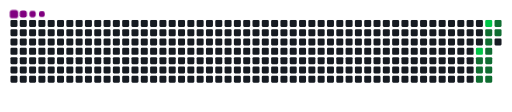
t = 0.00 s
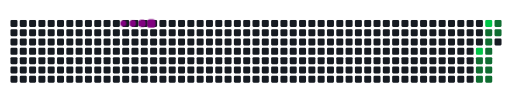
t = 1.58 s
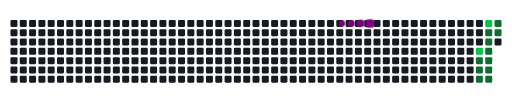
t = 3.93 s
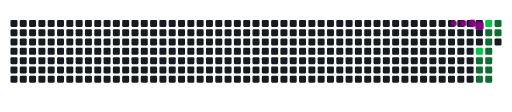
t = 5.13 s
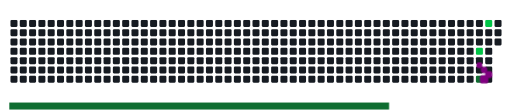
t = 6.65 s
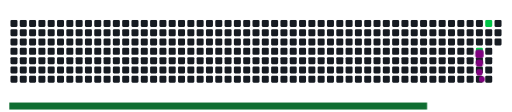
t = 6.97 s

The animated SVG that drew these frames (rendered in a browser with its animation timeline set to each time). Animation: 19 CSS @keyframes rules; frames cover the first 6.97 s, repeats indefinitely.

<svg viewBox="-16 -32 880 192" width="880" height="192" xmlns="http://www.w3.org/2000/svg"><desc>Generated with https://github.com/Platane/snk</desc><style>:root{--cb:#1b1f230a;--cs:purple;--ce:#161b22;--c0:#161b22;--c1:#01311f;--c2:#034525;--c3:#0f6d31;--c4:#00c647}.c{shape-rendering:geometricPrecision;fill:var(--ce);stroke-width:1px;stroke:var(--cb);animation:none 12700ms linear infinite;width:12px;height:12px}@keyframes c0{55.11%{fill:var(--c4)}55.13%,100%{fill:var(--ce)}}.c.c0{fill:var(--c4);animation-name:c0}@keyframes c1{49.6%{fill:var(--c3)}49.62%,100%{fill:var(--ce)}}.c.c1{fill:var(--c3);animation-name:c1}@keyframes c2{50.38%{fill:var(--c3)}50.4%,100%{fill:var(--ce)}}.c.c2{fill:var(--c3);animation-name:c2}@keyframes c3{52.75%{fill:var(--c3)}52.77%,100%{fill:var(--ce)}}.c.c3{fill:var(--c3);animation-name:c3}@keyframes c4{58.26%{fill:var(--c4)}58.28%,100%{fill:var(--ce)}}.c.c4{fill:var(--c4);animation-name:c4}@keyframes c5{41.72%{fill:var(--c3)}41.74%,100%{fill:var(--ce)}}.c.c5{fill:var(--c3);animation-name:c5}@keyframes c6{47.23%{fill:var(--c3)}47.25%,100%{fill:var(--ce)}}.c.c6{fill:var(--c3);animation-name:c6}@keyframes c7{48.02%{fill:var(--c3)}48.04%,100%{fill:var(--ce)}}.c.c7{fill:var(--c3);animation-name:c7}@keyframes c8{48.81%{fill:var(--c3)}48.83%,100%{fill:var(--ce)}}.c.c8{fill:var(--c3);animation-name:c8}@keyframes c9{51.17%{fill:var(--c3)}51.19%,100%{fill:var(--ce)}}.c.c9{fill:var(--c3);animation-name:c9}@keyframes ca{51.96%{fill:var(--c3)}51.98%,100%{fill:var(--ce)}}.c.ca{fill:var(--c3);animation-name:ca}@keyframes cb{43.3%{fill:var(--c3)}43.32%,100%{fill:var(--ce)}}.c.cb{fill:var(--c3);animation-name:cb}@keyframes cc{42.51%{fill:var(--c3)}42.53%,100%{fill:var(--ce)}}.c.cc{fill:var(--c3);animation-name:cc}.u{transform-origin:0 0;transform:scale(0,1);animation:none linear 12700ms infinite}@keyframes u0{41.72%{transform:scale(0.000,1)}41.74%,42.51%{transform:scale(0.091,1)}42.53%,43.3%{transform:scale(0.182,1)}43.32%,47.23%{transform:scale(0.273,1)}47.25%,48.02%{transform:scale(0.364,1)}48.04%,48.81%{transform:scale(0.455,1)}48.83%,49.6%{transform:scale(0.545,1)}49.62%,50.38%{transform:scale(0.636,1)}50.4%,51.17%{transform:scale(0.727,1)}51.19%,51.96%{transform:scale(0.818,1)}51.98%,52.75%{transform:scale(0.909,1)}52.77%,100%{transform:scale(1.000,1)}}.u.u0{fill:var(--c3);animation-name:u0;transform-origin:0.0px 0}@keyframes u1{55.11%{transform:scale(0.000,1)}55.13%,58.26%{transform:scale(0.500,1)}58.28%,100%{transform:scale(1.000,1)}}.u.u1{fill:var(--c4);animation-name:u1;transform-origin:717.5px 0}.s{shape-rendering:geometricPrecision;fill:var(--cs);animation:none linear 12700ms infinite}@keyframes s0{0%,99.21%{transform:translate(0px,-16px)}0.79%{transform:translate(0px,0px)}40.16%{transform:translate(800px,0px)}40.94%{transform:translate(800px,16px)}42.52%{transform:translate(832px,16px)}43.31%{transform:translate(832px,0px)}44.09%{transform:translate(848px,0px)}44.88%{transform:translate(848px,16px)}46.46%{transform:translate(816px,16px)}48.82%{transform:translate(816px,64px)}49.61%{transform:translate(800px,64px)}50.39%{transform:translate(800px,80px)}51.18%{transform:translate(816px,80px)}51.97%{transform:translate(816px,96px)}52.76%{transform:translate(800px,96px)}55.12%{transform:translate(800px,48px)}55.91%{transform:translate(816px,48px)}58.27%{transform:translate(816px,0px)}94.49%{transform:translate(80px,0px)}95.28%{transform:translate(80px,-16px)}}.s.s0{transform:translate(0px,-16px);animation-name:s0}@keyframes s1{0%,99.21%{transform:translate(16px,-16px)}0.79%{transform:translate(0px,-16px)}1.57%{transform:translate(0px,0px)}40.94%{transform:translate(800px,0px)}41.73%{transform:translate(800px,16px)}43.31%{transform:translate(832px,16px)}44.09%{transform:translate(832px,0px)}44.88%{transform:translate(848px,0px)}45.67%{transform:translate(848px,16px)}47.24%{transform:translate(816px,16px)}49.61%{transform:translate(816px,64px)}50.39%{transform:translate(800px,64px)}51.18%{transform:translate(800px,80px)}51.97%{transform:translate(816px,80px)}52.76%{transform:translate(816px,96px)}53.54%{transform:translate(800px,96px)}55.91%{transform:translate(800px,48px)}56.69%{transform:translate(816px,48px)}59.06%{transform:translate(816px,0px)}95.28%{transform:translate(80px,0px)}96.06%{transform:translate(80px,-16px)}}.s.s1{transform:translate(16px,-16px);animation-name:s1}@keyframes s2{0%,99.21%{transform:translate(32px,-16px)}1.57%{transform:translate(0px,-16px)}2.36%{transform:translate(0px,0px)}41.73%{transform:translate(800px,0px)}42.52%{transform:translate(800px,16px)}44.09%{transform:translate(832px,16px)}44.88%{transform:translate(832px,0px)}45.67%{transform:translate(848px,0px)}46.46%{transform:translate(848px,16px)}48.03%{transform:translate(816px,16px)}50.39%{transform:translate(816px,64px)}51.18%{transform:translate(800px,64px)}51.97%{transform:translate(800px,80px)}52.76%{transform:translate(816px,80px)}53.54%{transform:translate(816px,96px)}54.33%{transform:translate(800px,96px)}56.69%{transform:translate(800px,48px)}57.48%{transform:translate(816px,48px)}59.84%{transform:translate(816px,0px)}96.06%{transform:translate(80px,0px)}96.85%{transform:translate(80px,-16px)}}.s.s2{transform:translate(32px,-16px);animation-name:s2}@keyframes s3{0%,99.21%{transform:translate(48px,-16px)}2.36%{transform:translate(0px,-16px)}3.15%{transform:translate(0px,0px)}42.52%{transform:translate(800px,0px)}43.31%{transform:translate(800px,16px)}44.88%{transform:translate(832px,16px)}45.67%{transform:translate(832px,0px)}46.46%{transform:translate(848px,0px)}47.24%{transform:translate(848px,16px)}48.82%{transform:translate(816px,16px)}51.18%{transform:translate(816px,64px)}51.97%{transform:translate(800px,64px)}52.76%{transform:translate(800px,80px)}53.54%{transform:translate(816px,80px)}54.33%{transform:translate(816px,96px)}55.12%{transform:translate(800px,96px)}57.48%{transform:translate(800px,48px)}58.27%{transform:translate(816px,48px)}60.63%{transform:translate(816px,0px)}96.85%{transform:translate(80px,0px)}97.64%{transform:translate(80px,-16px)}}.s.s3{transform:translate(48px,-16px);animation-name:s3}</style><rect class="c" x="2" y="2" rx="2" ry="2"/><rect class="c" x="2" y="18" rx="2" ry="2"/><rect class="c" x="2" y="34" rx="2" ry="2"/><rect class="c" x="2" y="50" rx="2" ry="2"/><rect class="c" x="2" y="66" rx="2" ry="2"/><rect class="c" x="2" y="82" rx="2" ry="2"/><rect class="c" x="2" y="98" rx="2" ry="2"/><rect class="c" x="18" y="2" rx="2" ry="2"/><rect class="c" x="18" y="18" rx="2" ry="2"/><rect class="c" x="18" y="34" rx="2" ry="2"/><rect class="c" x="18" y="50" rx="2" ry="2"/><rect class="c" x="18" y="66" rx="2" ry="2"/><rect class="c" x="18" y="82" rx="2" ry="2"/><rect class="c" x="18" y="98" rx="2" ry="2"/><rect class="c" x="34" y="2" rx="2" ry="2"/><rect class="c" x="34" y="18" rx="2" ry="2"/><rect class="c" x="34" y="34" rx="2" ry="2"/><rect class="c" x="34" y="50" rx="2" ry="2"/><rect class="c" x="34" y="66" rx="2" ry="2"/><rect class="c" x="34" y="82" rx="2" ry="2"/><rect class="c" x="34" y="98" rx="2" ry="2"/><rect class="c" x="50" y="2" rx="2" ry="2"/><rect class="c" x="50" y="18" rx="2" ry="2"/><rect class="c" x="50" y="34" rx="2" ry="2"/><rect class="c" x="50" y="50" rx="2" ry="2"/><rect class="c" x="50" y="66" rx="2" ry="2"/><rect class="c" x="50" y="82" rx="2" ry="2"/><rect class="c" x="50" y="98" rx="2" ry="2"/><rect class="c" x="66" y="2" rx="2" ry="2"/><rect class="c" x="66" y="18" rx="2" ry="2"/><rect class="c" x="66" y="34" rx="2" ry="2"/><rect class="c" x="66" y="50" rx="2" ry="2"/><rect class="c" x="66" y="66" rx="2" ry="2"/><rect class="c" x="66" y="82" rx="2" ry="2"/><rect class="c" x="66" y="98" rx="2" ry="2"/><rect class="c" x="82" y="2" rx="2" ry="2"/><rect class="c" x="82" y="18" rx="2" ry="2"/><rect class="c" x="82" y="34" rx="2" ry="2"/><rect class="c" x="82" y="50" rx="2" ry="2"/><rect class="c" x="82" y="66" rx="2" ry="2"/><rect class="c" x="82" y="82" rx="2" ry="2"/><rect class="c" x="82" y="98" rx="2" ry="2"/><rect class="c" x="98" y="2" rx="2" ry="2"/><rect class="c" x="98" y="18" rx="2" ry="2"/><rect class="c" x="98" y="34" rx="2" ry="2"/><rect class="c" x="98" y="50" rx="2" ry="2"/><rect class="c" x="98" y="66" rx="2" ry="2"/><rect class="c" x="98" y="82" rx="2" ry="2"/><rect class="c" x="98" y="98" rx="2" ry="2"/><rect class="c" x="114" y="2" rx="2" ry="2"/><rect class="c" x="114" y="18" rx="2" ry="2"/><rect class="c" x="114" y="34" rx="2" ry="2"/><rect class="c" x="114" y="50" rx="2" ry="2"/><rect class="c" x="114" y="66" rx="2" ry="2"/><rect class="c" x="114" y="82" rx="2" ry="2"/><rect class="c" x="114" y="98" rx="2" ry="2"/><rect class="c" x="130" y="2" rx="2" ry="2"/><rect class="c" x="130" y="18" rx="2" ry="2"/><rect class="c" x="130" y="34" rx="2" ry="2"/><rect class="c" x="130" y="50" rx="2" ry="2"/><rect class="c" x="130" y="66" rx="2" ry="2"/><rect class="c" x="130" y="82" rx="2" ry="2"/><rect class="c" x="130" y="98" rx="2" ry="2"/><rect class="c" x="146" y="2" rx="2" ry="2"/><rect class="c" x="146" y="18" rx="2" ry="2"/><rect class="c" x="146" y="34" rx="2" ry="2"/><rect class="c" x="146" y="50" rx="2" ry="2"/><rect class="c" x="146" y="66" rx="2" ry="2"/><rect class="c" x="146" y="82" rx="2" ry="2"/><rect class="c" x="146" y="98" rx="2" ry="2"/><rect class="c" x="162" y="2" rx="2" ry="2"/><rect class="c" x="162" y="18" rx="2" ry="2"/><rect class="c" x="162" y="34" rx="2" ry="2"/><rect class="c" x="162" y="50" rx="2" ry="2"/><rect class="c" x="162" y="66" rx="2" ry="2"/><rect class="c" x="162" y="82" rx="2" ry="2"/><rect class="c" x="162" y="98" rx="2" ry="2"/><rect class="c" x="178" y="2" rx="2" ry="2"/><rect class="c" x="178" y="18" rx="2" ry="2"/><rect class="c" x="178" y="34" rx="2" ry="2"/><rect class="c" x="178" y="50" rx="2" ry="2"/><rect class="c" x="178" y="66" rx="2" ry="2"/><rect class="c" x="178" y="82" rx="2" ry="2"/><rect class="c" x="178" y="98" rx="2" ry="2"/><rect class="c" x="194" y="2" rx="2" ry="2"/><rect class="c" x="194" y="18" rx="2" ry="2"/><rect class="c" x="194" y="34" rx="2" ry="2"/><rect class="c" x="194" y="50" rx="2" ry="2"/><rect class="c" x="194" y="66" rx="2" ry="2"/><rect class="c" x="194" y="82" rx="2" ry="2"/><rect class="c" x="194" y="98" rx="2" ry="2"/><rect class="c" x="210" y="2" rx="2" ry="2"/><rect class="c" x="210" y="18" rx="2" ry="2"/><rect class="c" x="210" y="34" rx="2" ry="2"/><rect class="c" x="210" y="50" rx="2" ry="2"/><rect class="c" x="210" y="66" rx="2" ry="2"/><rect class="c" x="210" y="82" rx="2" ry="2"/><rect class="c" x="210" y="98" rx="2" ry="2"/><rect class="c" x="226" y="2" rx="2" ry="2"/><rect class="c" x="226" y="18" rx="2" ry="2"/><rect class="c" x="226" y="34" rx="2" ry="2"/><rect class="c" x="226" y="50" rx="2" ry="2"/><rect class="c" x="226" y="66" rx="2" ry="2"/><rect class="c" x="226" y="82" rx="2" ry="2"/><rect class="c" x="226" y="98" rx="2" ry="2"/><rect class="c" x="242" y="2" rx="2" ry="2"/><rect class="c" x="242" y="18" rx="2" ry="2"/><rect class="c" x="242" y="34" rx="2" ry="2"/><rect class="c" x="242" y="50" rx="2" ry="2"/><rect class="c" x="242" y="66" rx="2" ry="2"/><rect class="c" x="242" y="82" rx="2" ry="2"/><rect class="c" x="242" y="98" rx="2" ry="2"/><rect class="c" x="258" y="2" rx="2" ry="2"/><rect class="c" x="258" y="18" rx="2" ry="2"/><rect class="c" x="258" y="34" rx="2" ry="2"/><rect class="c" x="258" y="50" rx="2" ry="2"/><rect class="c" x="258" y="66" rx="2" ry="2"/><rect class="c" x="258" y="82" rx="2" ry="2"/><rect class="c" x="258" y="98" rx="2" ry="2"/><rect class="c" x="274" y="2" rx="2" ry="2"/><rect class="c" x="274" y="18" rx="2" ry="2"/><rect class="c" x="274" y="34" rx="2" ry="2"/><rect class="c" x="274" y="50" rx="2" ry="2"/><rect class="c" x="274" y="66" rx="2" ry="2"/><rect class="c" x="274" y="82" rx="2" ry="2"/><rect class="c" x="274" y="98" rx="2" ry="2"/><rect class="c" x="290" y="2" rx="2" ry="2"/><rect class="c" x="290" y="18" rx="2" ry="2"/><rect class="c" x="290" y="34" rx="2" ry="2"/><rect class="c" x="290" y="50" rx="2" ry="2"/><rect class="c" x="290" y="66" rx="2" ry="2"/><rect class="c" x="290" y="82" rx="2" ry="2"/><rect class="c" x="290" y="98" rx="2" ry="2"/><rect class="c" x="306" y="2" rx="2" ry="2"/><rect class="c" x="306" y="18" rx="2" ry="2"/><rect class="c" x="306" y="34" rx="2" ry="2"/><rect class="c" x="306" y="50" rx="2" ry="2"/><rect class="c" x="306" y="66" rx="2" ry="2"/><rect class="c" x="306" y="82" rx="2" ry="2"/><rect class="c" x="306" y="98" rx="2" ry="2"/><rect class="c" x="322" y="2" rx="2" ry="2"/><rect class="c" x="322" y="18" rx="2" ry="2"/><rect class="c" x="322" y="34" rx="2" ry="2"/><rect class="c" x="322" y="50" rx="2" ry="2"/><rect class="c" x="322" y="66" rx="2" ry="2"/><rect class="c" x="322" y="82" rx="2" ry="2"/><rect class="c" x="322" y="98" rx="2" ry="2"/><rect class="c" x="338" y="2" rx="2" ry="2"/><rect class="c" x="338" y="18" rx="2" ry="2"/><rect class="c" x="338" y="34" rx="2" ry="2"/><rect class="c" x="338" y="50" rx="2" ry="2"/><rect class="c" x="338" y="66" rx="2" ry="2"/><rect class="c" x="338" y="82" rx="2" ry="2"/><rect class="c" x="338" y="98" rx="2" ry="2"/><rect class="c" x="354" y="2" rx="2" ry="2"/><rect class="c" x="354" y="18" rx="2" ry="2"/><rect class="c" x="354" y="34" rx="2" ry="2"/><rect class="c" x="354" y="50" rx="2" ry="2"/><rect class="c" x="354" y="66" rx="2" ry="2"/><rect class="c" x="354" y="82" rx="2" ry="2"/><rect class="c" x="354" y="98" rx="2" ry="2"/><rect class="c" x="370" y="2" rx="2" ry="2"/><rect class="c" x="370" y="18" rx="2" ry="2"/><rect class="c" x="370" y="34" rx="2" ry="2"/><rect class="c" x="370" y="50" rx="2" ry="2"/><rect class="c" x="370" y="66" rx="2" ry="2"/><rect class="c" x="370" y="82" rx="2" ry="2"/><rect class="c" x="370" y="98" rx="2" ry="2"/><rect class="c" x="386" y="2" rx="2" ry="2"/><rect class="c" x="386" y="18" rx="2" ry="2"/><rect class="c" x="386" y="34" rx="2" ry="2"/><rect class="c" x="386" y="50" rx="2" ry="2"/><rect class="c" x="386" y="66" rx="2" ry="2"/><rect class="c" x="386" y="82" rx="2" ry="2"/><rect class="c" x="386" y="98" rx="2" ry="2"/><rect class="c" x="402" y="2" rx="2" ry="2"/><rect class="c" x="402" y="18" rx="2" ry="2"/><rect class="c" x="402" y="34" rx="2" ry="2"/><rect class="c" x="402" y="50" rx="2" ry="2"/><rect class="c" x="402" y="66" rx="2" ry="2"/><rect class="c" x="402" y="82" rx="2" ry="2"/><rect class="c" x="402" y="98" rx="2" ry="2"/><rect class="c" x="418" y="2" rx="2" ry="2"/><rect class="c" x="418" y="18" rx="2" ry="2"/><rect class="c" x="418" y="34" rx="2" ry="2"/><rect class="c" x="418" y="50" rx="2" ry="2"/><rect class="c" x="418" y="66" rx="2" ry="2"/><rect class="c" x="418" y="82" rx="2" ry="2"/><rect class="c" x="418" y="98" rx="2" ry="2"/><rect class="c" x="434" y="2" rx="2" ry="2"/><rect class="c" x="434" y="18" rx="2" ry="2"/><rect class="c" x="434" y="34" rx="2" ry="2"/><rect class="c" x="434" y="50" rx="2" ry="2"/><rect class="c" x="434" y="66" rx="2" ry="2"/><rect class="c" x="434" y="82" rx="2" ry="2"/><rect class="c" x="434" y="98" rx="2" ry="2"/><rect class="c" x="450" y="2" rx="2" ry="2"/><rect class="c" x="450" y="18" rx="2" ry="2"/><rect class="c" x="450" y="34" rx="2" ry="2"/><rect class="c" x="450" y="50" rx="2" ry="2"/><rect class="c" x="450" y="66" rx="2" ry="2"/><rect class="c" x="450" y="82" rx="2" ry="2"/><rect class="c" x="450" y="98" rx="2" ry="2"/><rect class="c" x="466" y="2" rx="2" ry="2"/><rect class="c" x="466" y="18" rx="2" ry="2"/><rect class="c" x="466" y="34" rx="2" ry="2"/><rect class="c" x="466" y="50" rx="2" ry="2"/><rect class="c" x="466" y="66" rx="2" ry="2"/><rect class="c" x="466" y="82" rx="2" ry="2"/><rect class="c" x="466" y="98" rx="2" ry="2"/><rect class="c" x="482" y="2" rx="2" ry="2"/><rect class="c" x="482" y="18" rx="2" ry="2"/><rect class="c" x="482" y="34" rx="2" ry="2"/><rect class="c" x="482" y="50" rx="2" ry="2"/><rect class="c" x="482" y="66" rx="2" ry="2"/><rect class="c" x="482" y="82" rx="2" ry="2"/><rect class="c" x="482" y="98" rx="2" ry="2"/><rect class="c" x="498" y="2" rx="2" ry="2"/><rect class="c" x="498" y="18" rx="2" ry="2"/><rect class="c" x="498" y="34" rx="2" ry="2"/><rect class="c" x="498" y="50" rx="2" ry="2"/><rect class="c" x="498" y="66" rx="2" ry="2"/><rect class="c" x="498" y="82" rx="2" ry="2"/><rect class="c" x="498" y="98" rx="2" ry="2"/><rect class="c" x="514" y="2" rx="2" ry="2"/><rect class="c" x="514" y="18" rx="2" ry="2"/><rect class="c" x="514" y="34" rx="2" ry="2"/><rect class="c" x="514" y="50" rx="2" ry="2"/><rect class="c" x="514" y="66" rx="2" ry="2"/><rect class="c" x="514" y="82" rx="2" ry="2"/><rect class="c" x="514" y="98" rx="2" ry="2"/><rect class="c" x="530" y="2" rx="2" ry="2"/><rect class="c" x="530" y="18" rx="2" ry="2"/><rect class="c" x="530" y="34" rx="2" ry="2"/><rect class="c" x="530" y="50" rx="2" ry="2"/><rect class="c" x="530" y="66" rx="2" ry="2"/><rect class="c" x="530" y="82" rx="2" ry="2"/><rect class="c" x="530" y="98" rx="2" ry="2"/><rect class="c" x="546" y="2" rx="2" ry="2"/><rect class="c" x="546" y="18" rx="2" ry="2"/><rect class="c" x="546" y="34" rx="2" ry="2"/><rect class="c" x="546" y="50" rx="2" ry="2"/><rect class="c" x="546" y="66" rx="2" ry="2"/><rect class="c" x="546" y="82" rx="2" ry="2"/><rect class="c" x="546" y="98" rx="2" ry="2"/><rect class="c" x="562" y="2" rx="2" ry="2"/><rect class="c" x="562" y="18" rx="2" ry="2"/><rect class="c" x="562" y="34" rx="2" ry="2"/><rect class="c" x="562" y="50" rx="2" ry="2"/><rect class="c" x="562" y="66" rx="2" ry="2"/><rect class="c" x="562" y="82" rx="2" ry="2"/><rect class="c" x="562" y="98" rx="2" ry="2"/><rect class="c" x="578" y="2" rx="2" ry="2"/><rect class="c" x="578" y="18" rx="2" ry="2"/><rect class="c" x="578" y="34" rx="2" ry="2"/><rect class="c" x="578" y="50" rx="2" ry="2"/><rect class="c" x="578" y="66" rx="2" ry="2"/><rect class="c" x="578" y="82" rx="2" ry="2"/><rect class="c" x="578" y="98" rx="2" ry="2"/><rect class="c" x="594" y="2" rx="2" ry="2"/><rect class="c" x="594" y="18" rx="2" ry="2"/><rect class="c" x="594" y="34" rx="2" ry="2"/><rect class="c" x="594" y="50" rx="2" ry="2"/><rect class="c" x="594" y="66" rx="2" ry="2"/><rect class="c" x="594" y="82" rx="2" ry="2"/><rect class="c" x="594" y="98" rx="2" ry="2"/><rect class="c" x="610" y="2" rx="2" ry="2"/><rect class="c" x="610" y="18" rx="2" ry="2"/><rect class="c" x="610" y="34" rx="2" ry="2"/><rect class="c" x="610" y="50" rx="2" ry="2"/><rect class="c" x="610" y="66" rx="2" ry="2"/><rect class="c" x="610" y="82" rx="2" ry="2"/><rect class="c" x="610" y="98" rx="2" ry="2"/><rect class="c" x="626" y="2" rx="2" ry="2"/><rect class="c" x="626" y="18" rx="2" ry="2"/><rect class="c" x="626" y="34" rx="2" ry="2"/><rect class="c" x="626" y="50" rx="2" ry="2"/><rect class="c" x="626" y="66" rx="2" ry="2"/><rect class="c" x="626" y="82" rx="2" ry="2"/><rect class="c" x="626" y="98" rx="2" ry="2"/><rect class="c" x="642" y="2" rx="2" ry="2"/><rect class="c" x="642" y="18" rx="2" ry="2"/><rect class="c" x="642" y="34" rx="2" ry="2"/><rect class="c" x="642" y="50" rx="2" ry="2"/><rect class="c" x="642" y="66" rx="2" ry="2"/><rect class="c" x="642" y="82" rx="2" ry="2"/><rect class="c" x="642" y="98" rx="2" ry="2"/><rect class="c" x="658" y="2" rx="2" ry="2"/><rect class="c" x="658" y="18" rx="2" ry="2"/><rect class="c" x="658" y="34" rx="2" ry="2"/><rect class="c" x="658" y="50" rx="2" ry="2"/><rect class="c" x="658" y="66" rx="2" ry="2"/><rect class="c" x="658" y="82" rx="2" ry="2"/><rect class="c" x="658" y="98" rx="2" ry="2"/><rect class="c" x="674" y="2" rx="2" ry="2"/><rect class="c" x="674" y="18" rx="2" ry="2"/><rect class="c" x="674" y="34" rx="2" ry="2"/><rect class="c" x="674" y="50" rx="2" ry="2"/><rect class="c" x="674" y="66" rx="2" ry="2"/><rect class="c" x="674" y="82" rx="2" ry="2"/><rect class="c" x="674" y="98" rx="2" ry="2"/><rect class="c" x="690" y="2" rx="2" ry="2"/><rect class="c" x="690" y="18" rx="2" ry="2"/><rect class="c" x="690" y="34" rx="2" ry="2"/><rect class="c" x="690" y="50" rx="2" ry="2"/><rect class="c" x="690" y="66" rx="2" ry="2"/><rect class="c" x="690" y="82" rx="2" ry="2"/><rect class="c" x="690" y="98" rx="2" ry="2"/><rect class="c" x="706" y="2" rx="2" ry="2"/><rect class="c" x="706" y="18" rx="2" ry="2"/><rect class="c" x="706" y="34" rx="2" ry="2"/><rect class="c" x="706" y="50" rx="2" ry="2"/><rect class="c" x="706" y="66" rx="2" ry="2"/><rect class="c" x="706" y="82" rx="2" ry="2"/><rect class="c" x="706" y="98" rx="2" ry="2"/><rect class="c" x="722" y="2" rx="2" ry="2"/><rect class="c" x="722" y="18" rx="2" ry="2"/><rect class="c" x="722" y="34" rx="2" ry="2"/><rect class="c" x="722" y="50" rx="2" ry="2"/><rect class="c" x="722" y="66" rx="2" ry="2"/><rect class="c" x="722" y="82" rx="2" ry="2"/><rect class="c" x="722" y="98" rx="2" ry="2"/><rect class="c" x="738" y="2" rx="2" ry="2"/><rect class="c" x="738" y="18" rx="2" ry="2"/><rect class="c" x="738" y="34" rx="2" ry="2"/><rect class="c" x="738" y="50" rx="2" ry="2"/><rect class="c" x="738" y="66" rx="2" ry="2"/><rect class="c" x="738" y="82" rx="2" ry="2"/><rect class="c" x="738" y="98" rx="2" ry="2"/><rect class="c" x="754" y="2" rx="2" ry="2"/><rect class="c" x="754" y="18" rx="2" ry="2"/><rect class="c" x="754" y="34" rx="2" ry="2"/><rect class="c" x="754" y="50" rx="2" ry="2"/><rect class="c" x="754" y="66" rx="2" ry="2"/><rect class="c" x="754" y="82" rx="2" ry="2"/><rect class="c" x="754" y="98" rx="2" ry="2"/><rect class="c" x="770" y="2" rx="2" ry="2"/><rect class="c" x="770" y="18" rx="2" ry="2"/><rect class="c" x="770" y="34" rx="2" ry="2"/><rect class="c" x="770" y="50" rx="2" ry="2"/><rect class="c" x="770" y="66" rx="2" ry="2"/><rect class="c" x="770" y="82" rx="2" ry="2"/><rect class="c" x="770" y="98" rx="2" ry="2"/><rect class="c" x="786" y="2" rx="2" ry="2"/><rect class="c" x="786" y="18" rx="2" ry="2"/><rect class="c" x="786" y="34" rx="2" ry="2"/><rect class="c" x="786" y="50" rx="2" ry="2"/><rect class="c" x="786" y="66" rx="2" ry="2"/><rect class="c" x="786" y="82" rx="2" ry="2"/><rect class="c" x="786" y="98" rx="2" ry="2"/><rect class="c" x="802" y="2" rx="2" ry="2"/><rect class="c" x="802" y="18" rx="2" ry="2"/><rect class="c" x="802" y="34" rx="2" ry="2"/><rect class="c c0" x="802" y="50" rx="2" ry="2"/><rect class="c c1" x="802" y="66" rx="2" ry="2"/><rect class="c c2" x="802" y="82" rx="2" ry="2"/><rect class="c c3" x="802" y="98" rx="2" ry="2"/><rect class="c c4" x="818" y="2" rx="2" ry="2"/><rect class="c c5" x="818" y="18" rx="2" ry="2"/><rect class="c c6" x="818" y="34" rx="2" ry="2"/><rect class="c c7" x="818" y="50" rx="2" ry="2"/><rect class="c c8" x="818" y="66" rx="2" ry="2"/><rect class="c c9" x="818" y="82" rx="2" ry="2"/><rect class="c ca" x="818" y="98" rx="2" ry="2"/><rect class="c cb" x="834" y="2" rx="2" ry="2"/><rect class="c cc" x="834" y="18" rx="2" ry="2"/><rect class="c" x="834" y="34" rx="2" ry="2"/><rect class="u u0" height="12" width="718.1" x="0.0" y="144"/><rect class="u u1" height="12" width="131.1" x="717.5" y="144"/><rect class="s s0" x="0.8" y="0.8" width="14.4" height="14.4" rx="4.5" ry="4.5"/><rect class="s s1" x="1.8" y="1.8" width="12.3" height="12.3" rx="4.1" ry="4.1"/><rect class="s s2" x="2.6" y="2.6" width="10.8" height="10.8" rx="3.6" ry="3.6"/><rect class="s s3" x="3.0" y="3.0" width="9.9" height="9.9" rx="3.3" ry="3.3"/></svg>
